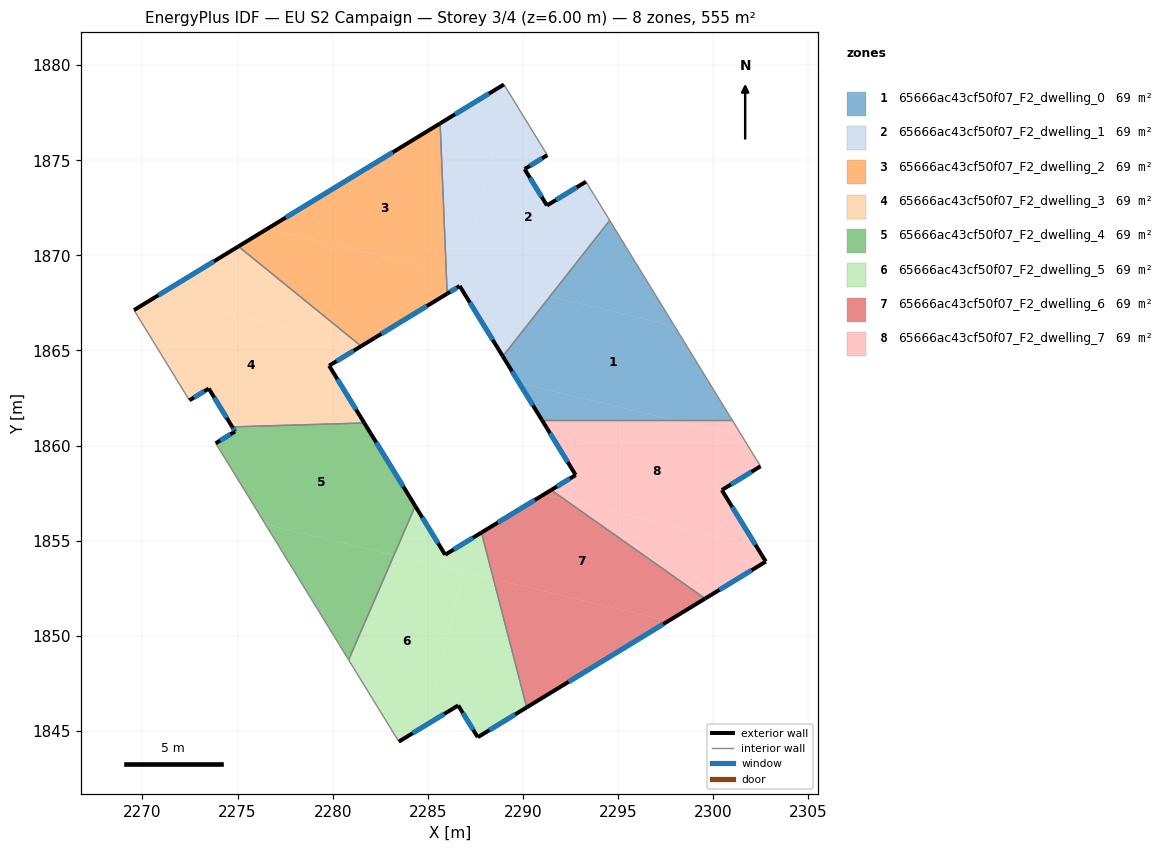
=== STOREY PLAN SPEC (per zone: floor XY polygon, exterior-wall plan segments, windows/doors) ===
zone 1: 65666ac43cf50f07_F2_dwelling_0  (69.4 m²)
  floor: (2297.98, 1866.27) (2301.01, 1861.33) (2297.99, 1861.33) (2289.81, 1863.29) (2288.94, 1864.70) (2291.42, 1867.84)
  floor: (2294.56, 1871.84) (2297.98, 1866.27) (2291.42, 1867.84)
  floor: (2297.99, 1861.33) (2291.01, 1861.33) (2289.81, 1863.29)
  exterior wall: (2288.94, 1864.69) – (2291.01, 1861.33)  [4.0 m]
    window: (2289.43, 1863.90) – (2290.52, 1862.12)  [3.3 m²]
  interior walls: 3
zone 2: 65666ac43cf50f07_F2_dwelling_1  (69.4 m²)
  floor: (2291.28, 1875.27) (2290.09, 1874.53) (2291.26, 1872.62) (2293.31, 1873.87) (2294.56, 1871.84) (2291.42, 1867.84) (2286.85, 1868.94) (2289.19, 1878.68)
  floor: (2289.00, 1878.98) (2289.19, 1878.68) (2286.85, 1868.94) (2285.97, 1869.15) (2285.65, 1876.94)
  floor: (2287.37, 1868.81) (2286.02, 1867.99) (2285.97, 1869.15)
  floor: (2291.42, 1867.84) (2288.94, 1864.70) (2286.68, 1868.39) (2287.37, 1868.81)
  exterior wall: (2293.31, 1873.87) – (2291.26, 1872.62)  [2.4 m]
    window: (2292.83, 1873.58) – (2291.75, 1872.92)  [2.0 m²]
  exterior wall: (2286.68, 1868.39) – (2288.94, 1864.69)  [4.3 m]
    window: (2287.21, 1867.52) – (2288.41, 1865.56)  [3.7 m²]
  exterior wall: (2286.02, 1867.99) – (2286.68, 1868.39)  [0.8 m]
    window: (2286.17, 1868.08) – (2286.52, 1868.30)  [0.7 m²]
  exterior wall: (2289.00, 1878.98) – (2285.65, 1876.94)  [3.9 m]
    window: (2288.21, 1878.50) – (2286.44, 1877.42)  [3.3 m²]
  exterior wall: (2290.09, 1874.53) – (2291.28, 1875.27)  [1.4 m]
    window: (2290.37, 1874.71) – (2291.00, 1875.10)  [1.2 m²]
  exterior wall: (2291.26, 1872.62) – (2290.09, 1874.53)  [2.2 m]
    window: (2290.99, 1873.07) – (2290.37, 1874.08)  [1.9 m²]
  interior walls: 4
zone 3: 65666ac43cf50f07_F2_dwelling_2  (69.4 m²)
  floor: (2285.97, 1869.15) (2286.02, 1867.99) (2281.56, 1865.26) (2281.41, 1865.30) (2275.04, 1870.47) (2276.57, 1871.40)
  floor: (2285.65, 1876.94) (2285.97, 1869.15) (2276.57, 1871.40)
  exterior wall: (2281.50, 1865.23) – (2286.02, 1867.99)  [5.3 m]
    window: (2282.56, 1865.88) – (2284.96, 1867.34)  [4.5 m²]
  exterior wall: (2285.65, 1876.94) – (2275.04, 1870.47)  [12.4 m]
    window: (2283.16, 1875.42) – (2277.53, 1871.99)  [10.5 m²]
  interior walls: 2
zone 4: 65666ac43cf50f07_F2_dwelling_3  (69.4 m²)
  floor: (2281.41, 1865.30) (2281.50, 1865.23) (2279.81, 1864.20) (2281.66, 1861.19) (2274.72, 1860.98) (2273.48, 1863.00) (2272.47, 1862.38) (2269.55, 1867.12) (2270.75, 1867.85)
  floor: (2281.41, 1865.30) (2270.75, 1867.85) (2275.04, 1870.47)
  exterior wall: (2275.04, 1870.47) – (2269.55, 1867.12)  [6.4 m]
    window: (2273.76, 1869.68) – (2270.84, 1867.91)  [5.4 m²]
  exterior wall: (2279.81, 1864.20) – (2281.50, 1865.23)  [2.0 m]
    window: (2280.21, 1864.44) – (2281.10, 1864.99)  [1.7 m²]
  exterior wall: (2281.66, 1861.19) – (2279.81, 1864.20)  [3.5 m]
    window: (2281.23, 1861.90) – (2280.25, 1863.49)  [3.0 m²]
  exterior wall: (2273.48, 1863.00) – (2274.72, 1860.98)  [2.4 m]
    window: (2273.77, 1862.53) – (2274.43, 1861.46)  [2.0 m²]
  exterior wall: (2272.47, 1862.38) – (2273.48, 1863.00)  [1.2 m]
    window: (2272.71, 1862.53) – (2273.24, 1862.85)  [1.0 m²]
  interior walls: 3
zone 5: 65666ac43cf50f07_F2_dwelling_4  (69.4 m²)
  floor: (2281.66, 1861.19) (2284.34, 1856.82) (2283.22, 1854.24) (2276.47, 1855.86) (2273.85, 1860.12) (2274.87, 1860.74) (2274.72, 1860.98)
  floor: (2283.22, 1854.24) (2280.84, 1848.74) (2276.47, 1855.86)
  exterior wall: (2274.72, 1860.98) – (2274.87, 1860.74)  [0.3 m]
    window: (2274.75, 1860.93) – (2274.83, 1860.80)  [0.2 m²]
  exterior wall: (2284.34, 1856.82) – (2281.66, 1861.19)  [5.1 m]
    window: (2283.71, 1857.85) – (2282.29, 1860.16)  [4.3 m²]
  exterior wall: (2274.87, 1860.74) – (2273.85, 1860.12)  [1.2 m]
    window: (2274.63, 1860.60) – (2274.09, 1860.27)  [1.0 m²]
  interior walls: 3
zone 6: 65666ac43cf50f07_F2_dwelling_5  (69.4 m²)
  floor: (2286.85, 1853.37) (2284.92, 1845.32) (2283.48, 1844.44) (2280.84, 1848.74) (2283.22, 1854.24)
  floor: (2288.45, 1852.98) (2290.20, 1846.24) (2287.63, 1844.67) (2286.60, 1846.34) (2284.92, 1845.32) (2286.85, 1853.37)
  floor: (2284.34, 1856.82) (2285.91, 1854.26) (2286.04, 1854.34) (2286.12, 1854.21) (2285.86, 1854.06) (2286.08, 1853.71) (2286.49, 1853.61) (2286.60, 1853.43) (2283.22, 1854.24)
  floor: (2287.82, 1855.43) (2288.45, 1852.98) (2286.60, 1853.43) (2286.49, 1853.61) (2286.08, 1853.71) (2285.86, 1854.06) (2286.12, 1854.21) (2286.04, 1854.34)
  exterior wall: (2283.48, 1844.44) – (2286.60, 1846.34)  [3.7 m]
    window: (2284.21, 1844.88) – (2285.86, 1845.89)  [3.1 m²]
  exterior wall: (2285.91, 1854.26) – (2284.34, 1856.82)  [3.0 m]
    window: (2285.54, 1854.86) – (2284.71, 1856.22)  [2.5 m²]
  exterior wall: (2287.82, 1855.43) – (2285.91, 1854.26)  [2.2 m]
    window: (2287.37, 1855.15) – (2286.36, 1854.54)  [1.9 m²]
  exterior wall: (2287.63, 1844.67) – (2290.20, 1846.24)  [3.0 m]
    window: (2288.23, 1845.04) – (2289.59, 1845.87)  [2.5 m²]
  exterior wall: (2286.60, 1846.34) – (2287.63, 1844.67)  [2.0 m]
    window: (2286.84, 1845.95) – (2287.38, 1845.06)  [1.7 m²]
  interior walls: 3
zone 7: 65666ac43cf50f07_F2_dwelling_6  (69.4 m²)
  floor: (2299.58, 1851.96) (2297.65, 1850.78) (2288.45, 1852.98) (2287.82, 1855.43) (2291.07, 1857.41) (2292.24, 1857.14)
  floor: (2292.24, 1857.14) (2291.07, 1857.41) (2291.48, 1857.67)
  floor: (2297.65, 1850.78) (2290.20, 1846.24) (2288.45, 1852.98)
  exterior wall: (2291.48, 1857.67) – (2287.82, 1855.43)  [4.3 m]
    window: (2290.62, 1857.14) – (2288.68, 1855.95)  [3.6 m²]
  exterior wall: (2290.20, 1846.24) – (2299.58, 1851.96)  [11.0 m]
    window: (2292.40, 1847.58) – (2297.38, 1850.61)  [9.3 m²]
  interior walls: 2
zone 8: 65666ac43cf50f07_F2_dwelling_7  (69.4 m²)
  floor: (2302.25, 1854.74) (2302.77, 1853.90) (2299.58, 1851.96) (2292.24, 1857.14)
  floor: (2301.53, 1860.48) (2302.49, 1858.91) (2300.46, 1857.66) (2302.25, 1854.74) (2292.24, 1857.14) (2291.48, 1857.67) (2292.77, 1858.45) (2291.01, 1861.33) (2297.99, 1861.33)
  floor: (2301.01, 1861.33) (2301.53, 1860.48) (2297.99, 1861.33)
  exterior wall: (2302.77, 1853.90) – (2300.46, 1857.66)  [4.4 m]
    window: (2302.22, 1854.78) – (2301.00, 1856.78)  [3.7 m²]
  exterior wall: (2299.58, 1851.96) – (2302.77, 1853.90)  [3.7 m]
    window: (2300.33, 1852.41) – (2302.02, 1853.45)  [3.2 m²]
  exterior wall: (2292.77, 1858.45) – (2291.48, 1857.67)  [1.5 m]
    window: (2292.47, 1858.27) – (2291.79, 1857.85)  [1.3 m²]
  exterior wall: (2291.01, 1861.33) – (2292.77, 1858.45)  [3.4 m]
    window: (2291.42, 1860.65) – (2292.36, 1859.13)  [2.8 m²]
  exterior wall: (2300.46, 1857.66) – (2302.49, 1858.91)  [2.4 m]
    window: (2300.93, 1857.96) – (2302.01, 1858.62)  [2.0 m²]
  interior walls: 3

=== DERIVED (storey summary) ===
Building: EU S2 Campaign
Storey: 3 of 4  (floor level z = 6.00 m)
Storey gross floor area: 555.2 m²
Zones on this storey: 8
  - 65666ac43cf50f07_F2_dwelling_0: floor 69.4 m²; exterior wall 4.0 m (11.9 m²); 1 window(s) 3.3 m²; WWR 28.1%
  - 65666ac43cf50f07_F2_dwelling_1: floor 69.4 m²; exterior wall 15.1 m (45.2 m²); 6 window(s) 12.7 m²; WWR 28.1%
  - 65666ac43cf50f07_F2_dwelling_2: floor 69.4 m²; exterior wall 17.7 m (53.2 m²); 2 window(s) 15.0 m²; WWR 28.1%
  - 65666ac43cf50f07_F2_dwelling_3: floor 69.4 m²; exterior wall 15.5 m (46.5 m²); 5 window(s) 13.1 m²; WWR 28.1%
  - 65666ac43cf50f07_F2_dwelling_4: floor 69.4 m²; exterior wall 6.6 m (19.8 m²); 3 window(s) 5.6 m²; WWR 28.1%
  - 65666ac43cf50f07_F2_dwelling_5: floor 69.4 m²; exterior wall 13.9 m (41.6 m²); 5 window(s) 11.7 m²; WWR 28.1%
  - 65666ac43cf50f07_F2_dwelling_6: floor 69.4 m²; exterior wall 15.3 m (45.8 m²); 2 window(s) 12.9 m²; WWR 28.1%
  - 65666ac43cf50f07_F2_dwelling_7: floor 69.4 m²; exterior wall 15.4 m (46.3 m²); 5 window(s) 13.0 m²; WWR 28.1%
Zone adjacency (shared interzone walls):
  - 65666ac43cf50f07_F2_dwelling_0 ↔ 65666ac43cf50f07_F2_dwelling_1
  - 65666ac43cf50f07_F2_dwelling_0 ↔ 65666ac43cf50f07_F2_dwelling_7
  - 65666ac43cf50f07_F2_dwelling_1 ↔ 65666ac43cf50f07_F2_dwelling_2
  - 65666ac43cf50f07_F2_dwelling_2 ↔ 65666ac43cf50f07_F2_dwelling_3
  - 65666ac43cf50f07_F2_dwelling_3 ↔ 65666ac43cf50f07_F2_dwelling_4
  - 65666ac43cf50f07_F2_dwelling_4 ↔ 65666ac43cf50f07_F2_dwelling_5
  - 65666ac43cf50f07_F2_dwelling_5 ↔ 65666ac43cf50f07_F2_dwelling_6
  - 65666ac43cf50f07_F2_dwelling_6 ↔ 65666ac43cf50f07_F2_dwelling_7